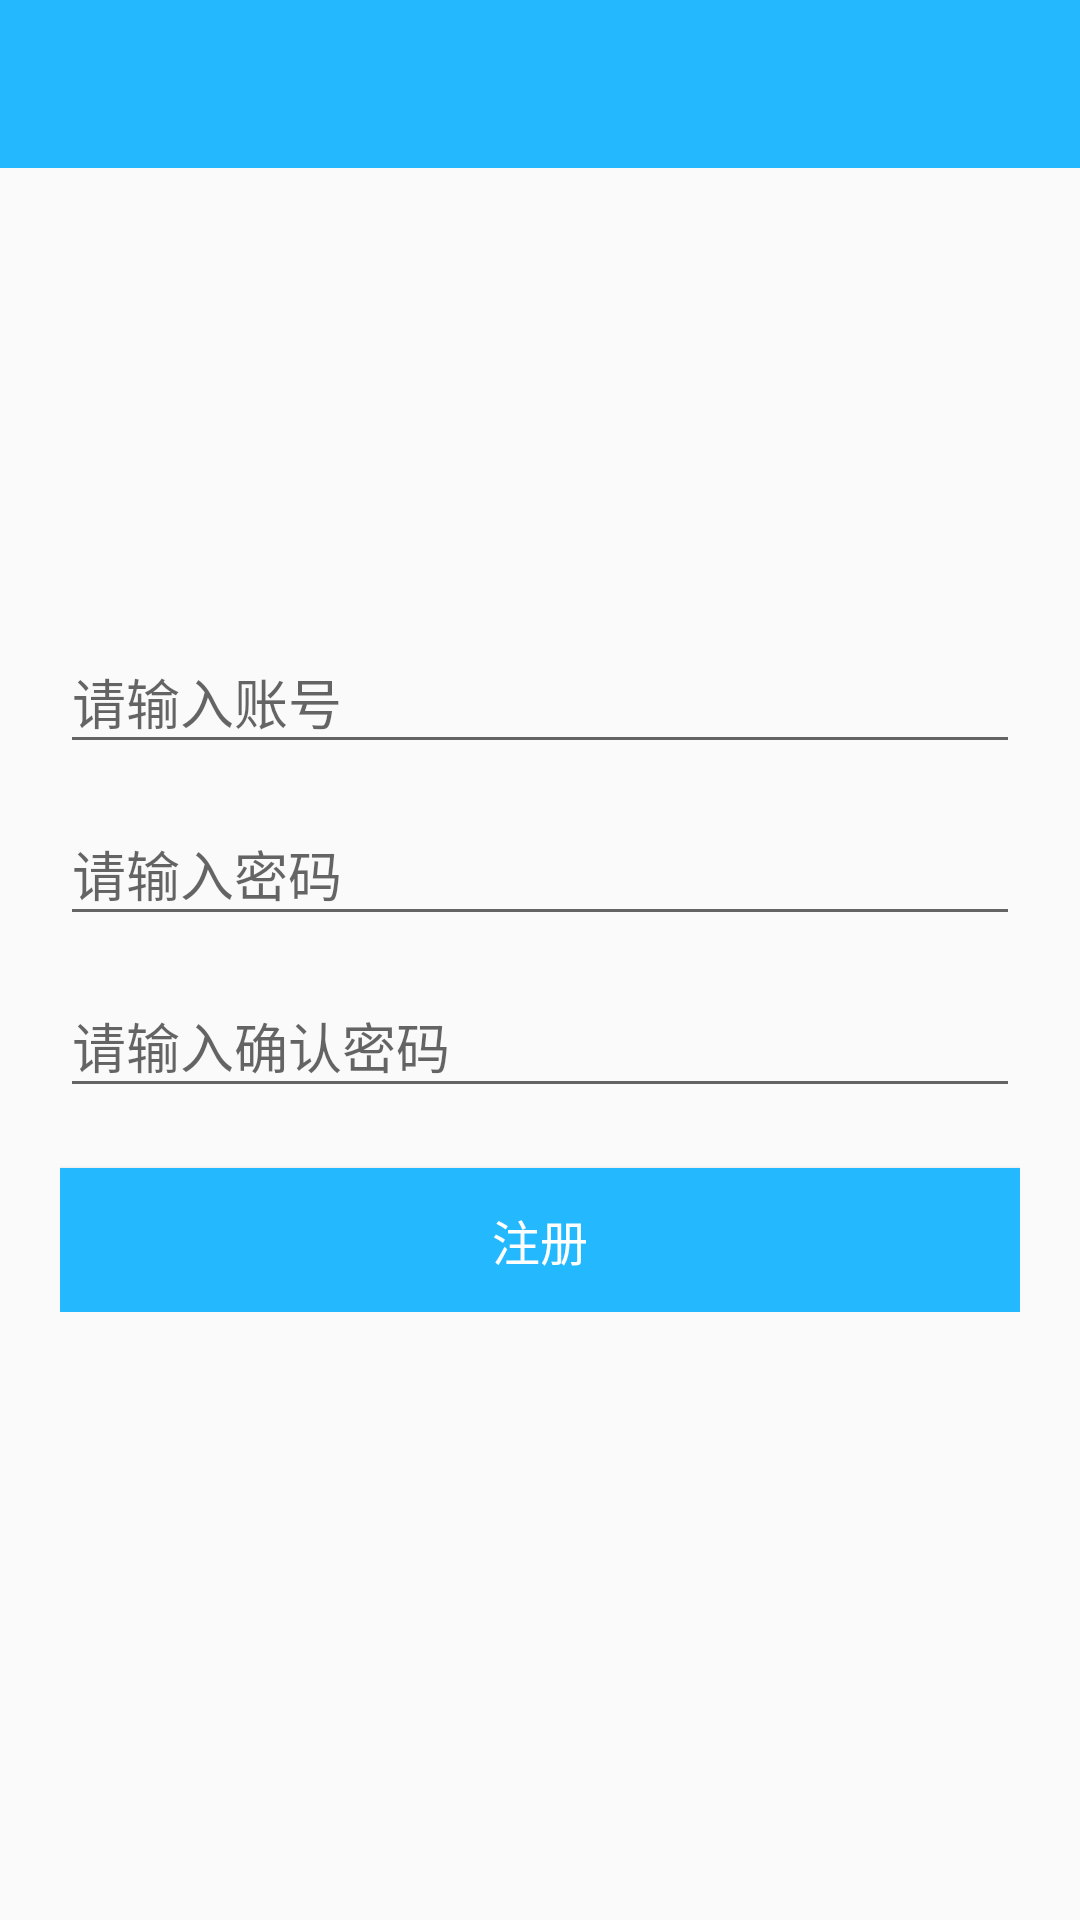

Layout XML and referenced resources for this Android screen:
<!-- AndroidManifest.xml: application theme AppTheme -->
<!-- res/layout/activity_register.xml -->
<?xml version="1.0" encoding="utf-8"?>
<RelativeLayout xmlns:android="http://schemas.android.com/apk/res/android"
    android:layout_width="match_parent"
    android:layout_height="match_parent">

        <include layout="@layout/layout_toolbar" />

        <LinearLayout
            android:layout_width="match_parent"
            android:layout_height="wrap_content"
            android:layout_centerVertical="true"
            android:orientation="vertical"
            android:padding="20dp">

            <android.support.design.widget.TextInputLayout
                android:layout_width="match_parent"
                android:layout_height="wrap_content">

                <EditText
                    android:id="@+id/usernameEdit"
                    android:layout_width="match_parent"
                    android:layout_height="wrap_content"
                    android:hint="@string/prompt_input_username"
                    android:imeOptions="actionNext"
                    android:inputType="textEmailAddress"
                    android:maxLines="1"
                    android:singleLine="true" />

            </android.support.design.widget.TextInputLayout>

            <android.support.design.widget.TextInputLayout
                android:layout_width="match_parent"
                android:layout_height="wrap_content"
                android:layout_marginTop="5dp"
                android:orientation="horizontal">

                <EditText
                    android:id="@+id/passwordEdit"
                    android:layout_width="match_parent"
                    android:layout_height="wrap_content"
                    android:hint="@string/prompt_input_password"
                    android:imeOptions="actionNext"
                    android:inputType="textPassword"
                    android:maxLines="1"
                    android:singleLine="true" />

            </android.support.design.widget.TextInputLayout>

            <android.support.design.widget.TextInputLayout
                android:layout_width="match_parent"
                android:layout_height="wrap_content"
                android:layout_marginTop="5dp"
                android:orientation="horizontal">

                <EditText
                    android:id="@+id/repasswordEdit"
                    android:layout_width="match_parent"
                    android:layout_height="wrap_content"
                    android:hint="@string/prompt_input_password_confirm"
                    android:imeOptions="actionUnspecified"
                    android:inputType="textPassword"
                    android:maxLines="1"
                    android:singleLine="true" />

            </android.support.design.widget.TextInputLayout>

            <Button
                android:id="@+id/register"
                android:layout_width="match_parent"
                android:layout_height="wrap_content"
                android:layout_marginTop="20dp"
                android:background="@drawable/selector_button"
                android:text="@string/register"
                android:textColor="@android:color/white"
                android:textSize="16sp" />

        </LinearLayout>

</RelativeLayout>
<!-- res/layout/layout_toolbar.xml (included above) -->
<?xml version="1.0" encoding="utf-8"?>
<android.support.v7.widget.Toolbar xmlns:android="http://schemas.android.com/apk/res/android"
    xmlns:app="http://schemas.android.com/apk/res-auto"
    android:id="@+id/toolbar"
    android:layout_width="match_parent"
    android:layout_height="?attr/actionBarSize"
    android:fitsSystemWindows="true"
    android:background="?attr/colorPrimary"
    app:layout_scrollFlags="scroll|enterAlways"
    app:navigationIcon="@drawable/ic_arrow_back_white_24dp">

    <TextView
        android:id="@+id/toolbarTitle"
        android:layout_width="wrap_content"
        android:layout_height="wrap_content"
        android:layout_gravity="center"
        android:textColor="@color/white"
        android:textSize="@dimen/toolbar_title" />


</android.support.v7.widget.Toolbar>
<!-- resources referenced by this layout -->
<resources>
  <color name="white">#FFFFFF</color>
  <dimen name="toolbar_title">18sp</dimen>
  <!-- drawable selector_button (drawable) -->
  <?xml version="1.0" encoding="utf-8"?>
  <selector xmlns:android="http://schemas.android.com/apk/res/android">
      <item android:drawable="@color/colorPrimaryDark" android:state_selected="true"/>
      <item android:drawable="@color/colorPrimaryDark" android:state_pressed="true"/>
      <item android:drawable="@color/colorPrimary"/>
  </selector>
  <string name="prompt_input_password">请输入密码</string>
  <string name="prompt_input_password_confirm">请输入确认密码</string>
  <string name="prompt_input_username">请输入账号</string>
  <string name="register">注册</string>
  <style name="AppTheme" parent="Theme.AppCompat.Light.NoActionBar">
          
          <item name="colorPrimary">@color/colorPrimary</item>
          <item name="colorPrimaryDark">@color/colorPrimaryDark</item>
          <item name="colorAccent">@color/colorAccent</item>
      </style>
  <color name="colorPrimaryDark">#018BCD</color>
  <color name="colorPrimary">#24B9FE</color>
  <color name="colorAccent">#018BCD</color>
</resources>
